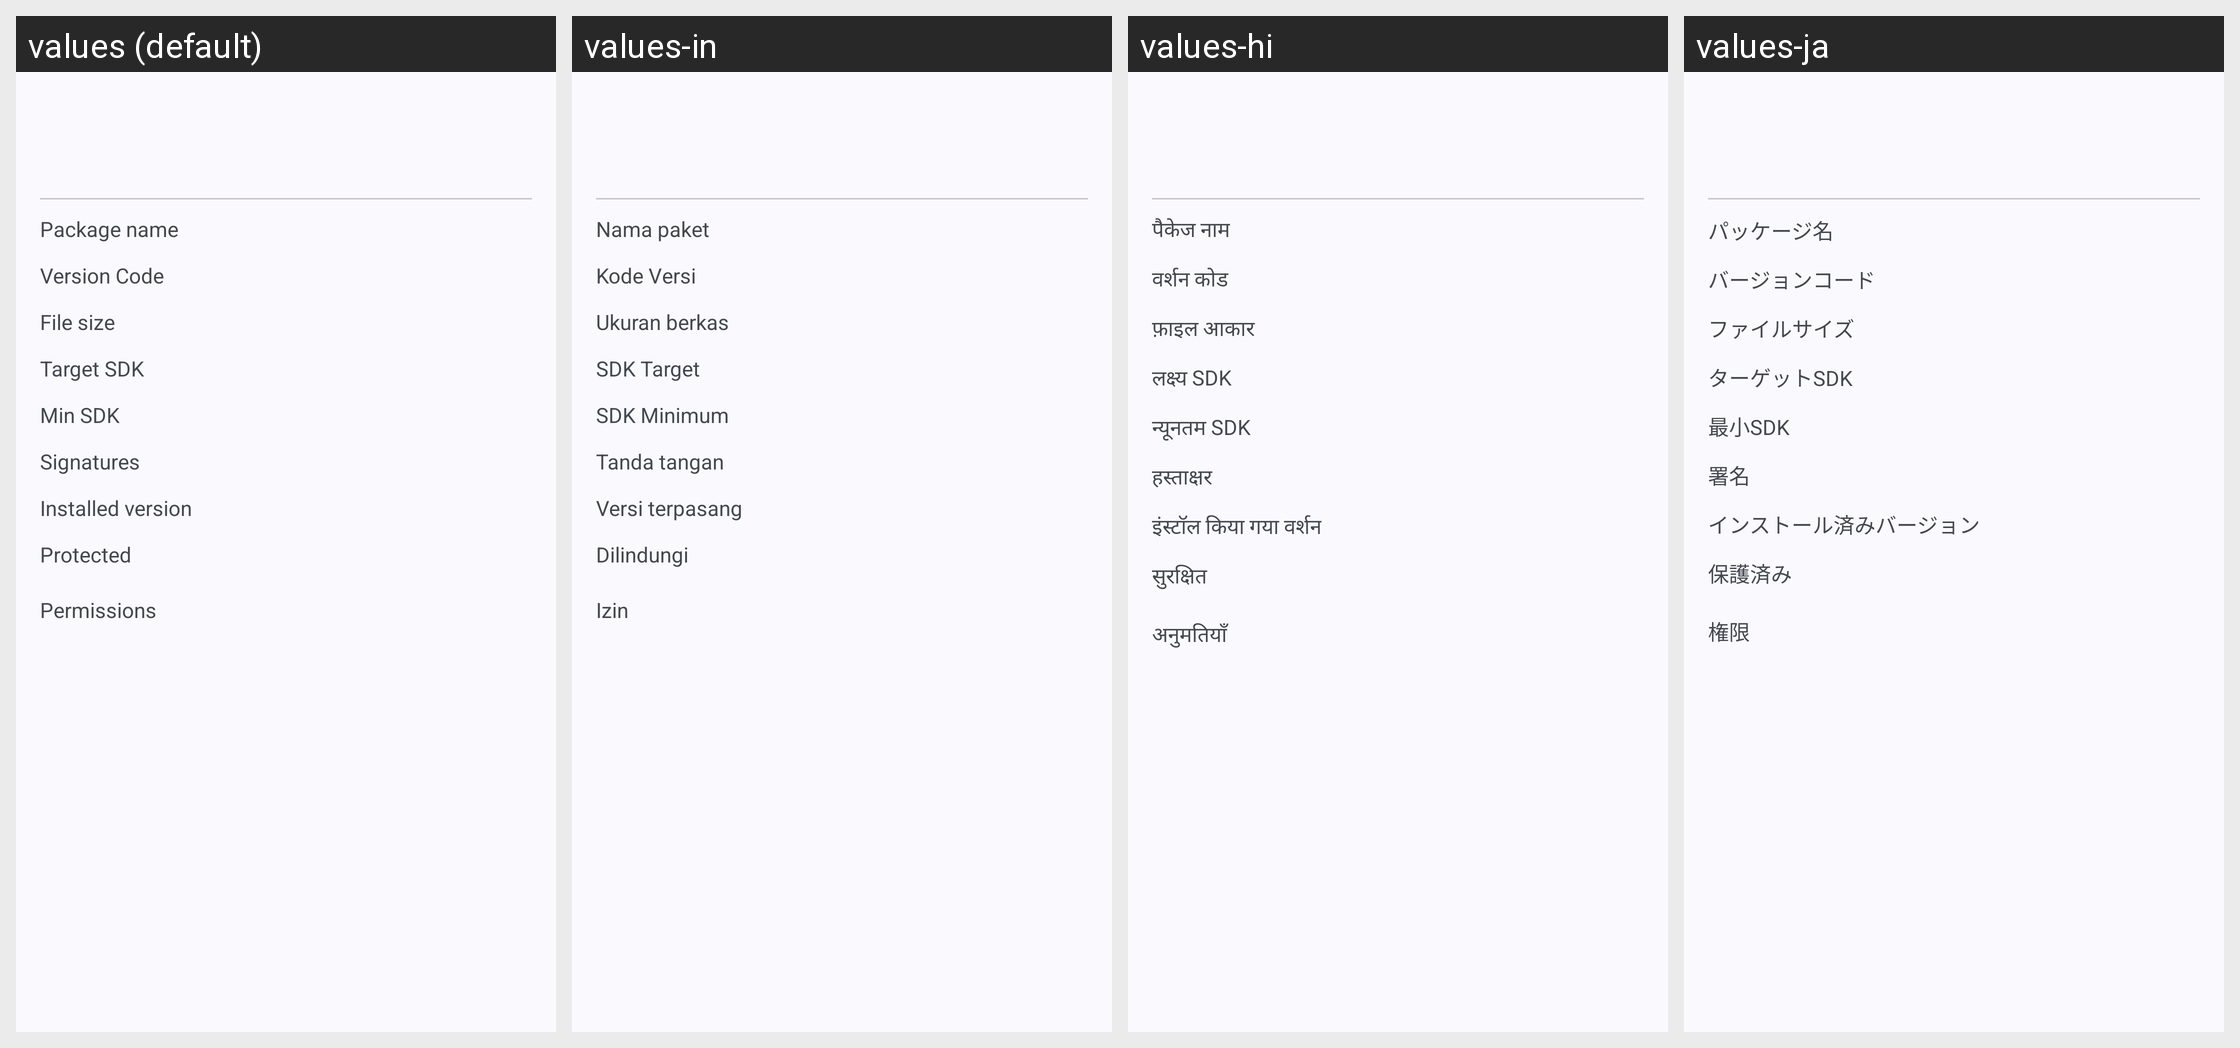

Here is an Android app screen in its default locale and in the app's own translations. Write out the translated-string differences for the strings that appear on this screen.
Android screen res/layout/apk_display.xml rendered under 4 locales, left to right: values (default), values-in, values-hi, values-ja. Device: Nexus 5 (rendered at 1080×1920; each locale shown at half size, 540×960, under a caption strip naming it); theme Theme.MyApp.System.
Other locales in the repository, not shown: values-ar, values-de, values-es, values-fa, values-fr, values-it, values-ko, values-pt, values-ru, values-th, values-tr, values-vi, values-zh-rCN.
Strings drawn on this screen, with the default value and each locale's value (text and hints the layout hard-codes, and strings that could not be matched under every locale, appear in the picture but are not listed):

p_package
  values: Package name
  values-in: Nama paket
  values-hi: पैकेज नाम
  values-ja: パッケージ名

version_code
  values: Version Code
  values-in: Kode Versi
  values-hi: वर्शन कोड
  values-ja: バージョンコード

file_size
  values: File size
  values-in: Ukuran berkas
  values-hi: फ़ाइल आकार
  values-ja: ファイルサイズ

target_sdk
  values: Target SDK
  values-in: SDK Target
  values-hi: लक्ष्य SDK
  values-ja: ターゲットSDK

min_sdk
  values: Min SDK
  values-in: SDK Minimum
  values-hi: न्यूनतम SDK
  values-ja: 最小SDK

p_signatures
  values: Signatures
  values-in: Tanda tangan
  values-hi: हस्ताक्षर
  values-ja: 署名

installed_version
  values: Installed version
  values-in: Versi terpasang
  values-hi: इंस्टॉल किया गया वर्शन
  values-ja: インストール済みバージョン

p_protected
  values: Protected
  values-in: Dilindungi
  values-hi: सुरक्षित
  values-ja: 保護済み

permissions
  values: Permissions
  values-in: Izin
  values-hi: अनुमतियाँ
  values-ja: 権限
